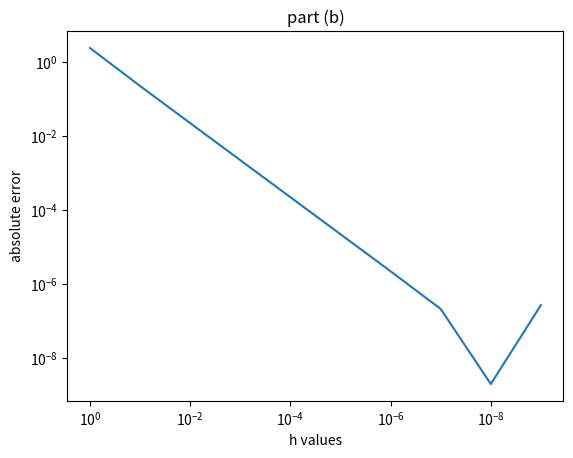

Here is the Python script that generated this plot:
import matplotlib as plt
import math

import numpy as np
import matplotlib.pyplot as plt

fp = 2*2*np.log(2) + 2
def fp_approx(h):
    return ((((2+h)**2)*(np.log(2+h)))-(4*np.log(2)))/h

error = np.float64('inf')
n = 0
hs = []
errors = []
while True:
    absolute_error = abs(fp-fp_approx(10**(-n)))
    errors.append(absolute_error)
    hs.append(10**(-n))
    n += 1
    if absolute_error > error:
        break
    else:
        error = absolute_error

print(hs)
print(errors)


plt.loglog(hs, errors)
plt.gca().invert_xaxis()
plt.xlabel("h values")
plt.ylabel("absolute error")
plt.title("part (b)")
plt.savefig("part_b.png")
